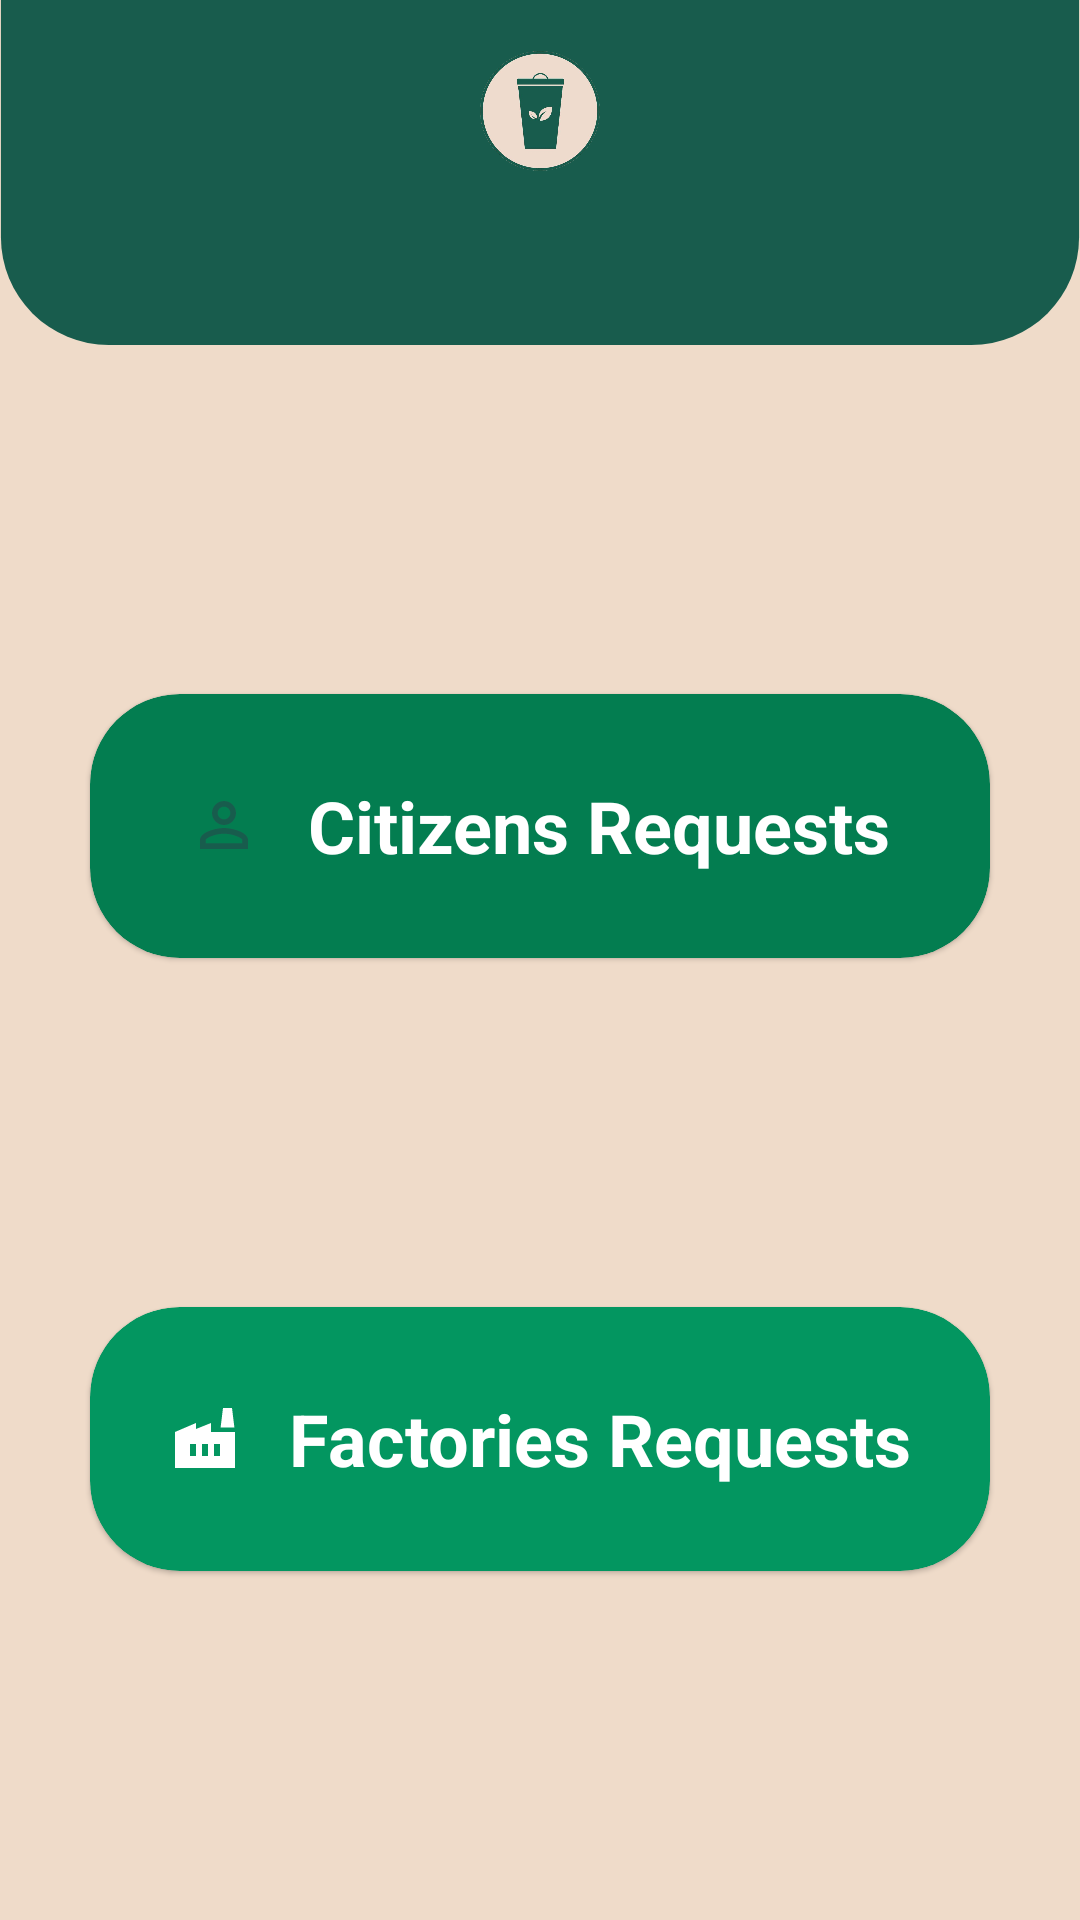

Here is an Android app screen rendered from its layout file. Give the layout XML and the strings, colors and styles it references.
<!-- AndroidManifest.xml: application theme Theme.TripleGCycle -->
<!-- res/layout/activity_ministry_home.xml -->
<?xml version="1.0" encoding="utf-8"?>
<androidx.constraintlayout.widget.ConstraintLayout xmlns:android="http://schemas.android.com/apk/res/android"
    xmlns:app="http://schemas.android.com/apk/res-auto"
    xmlns:tools="http://schemas.android.com/tools"
    android:layout_width="match_parent"
    android:layout_height="match_parent"
    tools:context=".ministry.MinistryHomeActivity">

    <ImageView
        android:id="@+id/half_square_iv"
        android:layout_width="match_parent"
        android:layout_height="wrap_content"
        android:adjustViewBounds="true"
        android:src="@drawable/half_square"
        app:layout_constraintTop_toTopOf="parent" />

    <ImageView
        android:id="@+id/logo"
        android:layout_width="40dp"
        android:layout_height="40dp"
        android:src="@drawable/logo"
        app:layout_constraintBottom_toTopOf="@id/v"
        app:layout_constraintEnd_toEndOf="@id/v"
        app:layout_constraintStart_toStartOf="@id/v" />

    <View
        android:id="@+id/v"
        android:layout_width="1dp"
        android:layout_height="1dp"
        app:layout_constraintBottom_toBottomOf="@id/half_square_iv"
        app:layout_constraintEnd_toEndOf="@id/half_square_iv"
        app:layout_constraintStart_toStartOf="@id/half_square_iv"
        app:layout_constraintTop_toTopOf="@id/half_square_iv" />

    <TextView
        android:id="@+id/user_type_tv"
        style="@style/TextTitle"
        android:layout_width="wrap_content"
        android:layout_height="wrap_content"
        app:layout_constraintEnd_toEndOf="@id/v"
        app:layout_constraintStart_toStartOf="@id/v"
        app:layout_constraintTop_toBottomOf="@id/v"
        tools:text="Ministry of Environment" />

    <com.google.android.material.card.MaterialCardView
        android:id="@+id/citizen_request_cv"
        android:layout_width="300dp"
        android:layout_height="88dp"
        android:clickable="true"
        android:focusable="true"
        app:cardBackgroundColor="@color/dark_green"
        app:cardCornerRadius="30dp"
        app:layout_constraintBottom_toTopOf="@id/factory_request_cv"
        app:layout_constraintEnd_toEndOf="parent"
        app:layout_constraintStart_toStartOf="parent"
        app:layout_constraintTop_toBottomOf="@id/half_square_iv">

        <TextView
            android:layout_width="wrap_content"
            android:layout_height="wrap_content"
            android:layout_gravity="center"
            android:drawablePadding="16dp"
            android:text="Citizens Requests"
            android:textColor="@color/white"
            android:textSize="24sp"
            android:textStyle="bold"
            app:drawableStartCompat="@drawable/ic_person" />

    </com.google.android.material.card.MaterialCardView>

    <com.google.android.material.card.MaterialCardView
        android:id="@+id/factory_request_cv"
        android:layout_width="300dp"
        android:layout_height="88dp"
        android:clickable="true"
        android:focusable="true"
        app:cardBackgroundColor="@color/mid_green"
        app:cardCornerRadius="30dp"
        app:layout_constraintBottom_toBottomOf="parent"
        app:layout_constraintEnd_toEndOf="parent"
        app:layout_constraintStart_toStartOf="parent"
        app:layout_constraintTop_toBottomOf="@id/citizen_request_cv">

        <TextView
            android:layout_width="wrap_content"
            android:layout_height="wrap_content"
            android:layout_gravity="center"
            android:drawablePadding="16dp"
            android:text="Factories Requests"
            android:textColor="@color/white"
            android:textSize="24sp"
            android:textStyle="bold"
            app:drawableStartCompat="@drawable/ic_factory" />

    </com.google.android.material.card.MaterialCardView>

</androidx.constraintlayout.widget.ConstraintLayout>
<!-- resources referenced by this layout -->
<resources>
  <color name="dark_green">#037d50</color>
  <color name="mid_green">#039660</color>
  <color name="white">#FFFFFFFF</color>
  <!-- drawable half_square (drawable) -->
  <?xml version="1.0" encoding="utf-8"?>
  <shape xmlns:android="http://schemas.android.com/apk/res/android"
      android:shape="rectangle">
      <corners
          android:bottomLeftRadius="50dp"
          android:bottomRightRadius="50dp"
          android:topLeftRadius="0dp"
          android:topRightRadius="0dp" />
  
      <solid android:color="@color/green" />
  
      <size
          android:width="500dp"
          android:height="160dp" />
  </shape>
  <!-- drawable ic_factory (drawable) -->
  <vector xmlns:android="http://schemas.android.com/apk/res/android"
      android:width="24dp"
      android:height="24dp"
      android:viewportWidth="24"
      android:viewportHeight="24"
      android:tint="@color/white">
    <path
        android:fillColor="@android:color/white"
        android:pathData="M22,10v12H2V10l7,-3v2l5,-2l0,0l0,3H22zM17.2,8.5L18,2h3l0.8,6.5H17.2zM11,18h2v-4h-2V18zM7,18h2v-4H7V18zM17,14h-2v4h2V14z"/>
  </vector>
  <!-- drawable ic_person (drawable) -->
  <vector xmlns:android="http://schemas.android.com/apk/res/android"
      android:width="24dp"
      android:height="24dp"
      android:viewportWidth="24"
      android:viewportHeight="24"
      android:tint="@color/green">
    <path
        android:fillColor="@android:color/white"
        android:pathData="M12,5.9c1.16,0 2.1,0.94 2.1,2.1s-0.94,2.1 -2.1,2.1S9.9,9.16 9.9,8s0.94,-2.1 2.1,-2.1m0,9c2.97,0 6.1,1.46 6.1,2.1v1.1L5.9,18.1L5.9,17c0,-0.64 3.13,-2.1 6.1,-2.1M12,4C9.79,4 8,5.79 8,8s1.79,4 4,4 4,-1.79 4,-4 -1.79,-4 -4,-4zM12,13c-2.67,0 -8,1.34 -8,4v3h16v-3c0,-2.66 -5.33,-4 -8,-4z"/>
  </vector>
  <!-- drawable logo: png bitmap (drawable, 136367 bytes) -->
  <style name="TextTitle">
          <item name="android:layout_gravity">center</item>
          <item name="android:textColor">@color/white</item>
          <item name="android:textSize">28sp</item>
          <item name="android:textStyle">bold</item>
      </style>
  <style name="Theme.TripleGCycle" parent="Theme.MaterialComponents.DayNight.NoActionBar">
          
          <item name="colorPrimary">@color/purple_500</item>
          <item name="colorPrimaryVariant">@color/purple_700</item>
          <item name="colorOnPrimary">@color/white</item>
          
          <item name="colorSecondary">@color/teal_200</item>
          <item name="colorSecondaryVariant">@color/teal_700</item>
          <item name="colorOnSecondary">@color/black</item>
          
          <item name="android:statusBarColor" tools:targetApi="l">?attr/colorPrimaryVariant</item>
          
          <item name="android:windowBackground">@color/beige</item>
      </style>
  <color name="green">#185c4d</color>
  <color name="purple_500">@color/green</color>
  <color name="purple_700">@color/green</color>
  <color name="teal_200">@color/green</color>
  <color name="teal_700">@color/green</color>
  <color name="black">#FF000000</color>
  <color name="beige">#efdbc9</color>
</resources>
